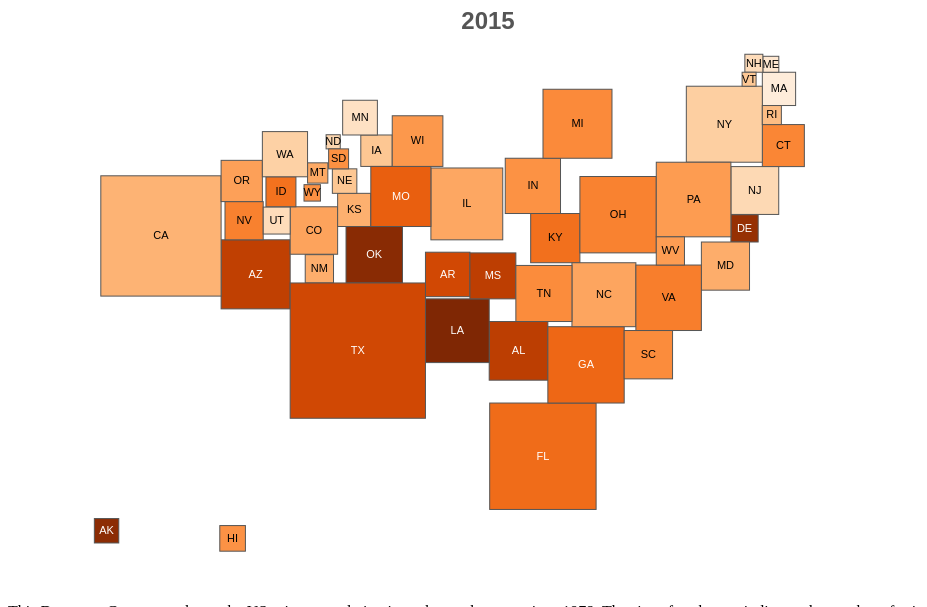
D3 v4 page, settled after 360 driven frames (6 s of simulated time); the page loaded 1 data file(s).



        var width = 960
        var height = 600


        var interval = 5000000000
        var maxSize = 140

        var formatcomma = d3.format(",.0f");

        var years = d3.range(2015, 2015+1, 1)
        var yearIndex = -1
        var year = years[0]

        var projection = d3.geoAlbersUsa()
            .scale(width)
            .translate([width / 2, height / 2])

        var size = d3.scaleSqrt().range([0, maxSize])

        var svg = d3.select('body').append('svg')
            .attr('width', width)
            .attr('height', height)
            .append('g')



        var yearLabel = svg.append('text')
            .attr('class', 'year')
            .attr('x', width / 2)
            .attr('y', 30)
            .attr('text-anchor', 'middle')


        var linkForce = d3.forceLink()
            .id(function (d) { return d.state })
            .distance(function (d) {
                return (
                        size(d.source.population.find(function (e) { return e.year === year }).pop) +
                        size(d.target.population.find(function (e) { return e.year === year }).pop)
                    ) / 2
            })
            .strength(0.6)

        var collisionForce = rectCollide()
            .size(function (d) {
                var l = size(d.population.find(function (e) { return e.year === year }).pop)
                return [l, l]
            })
            .iterations(10)

        var simulation = d3.forceSimulation()
            .force('center', d3.forceCenter(width / 2, (height - maxSize) / 2))
            .force('link', linkForce)
            .force('collision', collisionForce)
            .force('x', d3.forceX(function (d) { return d.xi }).strength(0.0125))
            .force('y', d3.forceY(function (d) { return d.yi }).strength(0.0125))


        var div = d3.select("body").append("div")
            .attr("class", "tooltip")
            .style("opacity", 0);

        d3.json('origdata.json', initialize)



        function initialize(error, data) {
            if (error) { throw error }

            var nodes = data.nodes
            var links = data.links

            size.domain([0, d3.max(nodes, function (d) {
                return d3.max(d.population, function (e) { return e.pop })
            })])

            nodes.forEach(function (d) {
                var coords = projection([d.lon, d.lat])
                d.x = d.xi = coords[0]
                d.y = d.yi = coords[1]
            })

            var states = svg.selectAll('.state')
                .data(nodes)
                .enter().append('g')
                .attr('class', 'state')






            states.append('rect')
            states.append('text')
                .attr('text-anchor', 'middle')
                .attr('dy', '.3em')
                .text(function (d) { return d.state })
                .on("mouseover", function(d) {
                    div.transition()
                        .duration(100)
                        .style("opacity", .9);
                    div	.html(d.state +
                        "<br/> Prison Population: " + formatcomma(d.population.find (function (e) {return e.year === year}).pop)
                        + " <br/>"
                        + " <br/> Incarceration Rate:  <br/>"+ d.incrate.find( function (e) { return e.year === year}).rate
                        + " per 100k")
                        .style("left", (d3.event.pageX) + "px")
                        .style("top", (d3.event.pageY - 28) + "px")
                        .style("fill", "green");
                })
                .on("mouseout", function(d) {
                    div.transition()
                        .duration(500)
                        .style("opacity", 0);
                })







            simulation.nodes(nodes)
            simulation.force('link').links(links)
            simulation.on('tick', ticked)

            update()
            d3.interval(update, interval)

            function update() {
                year = years[++yearIndex >= years.length ? yearIndex = 0 : yearIndex]

                yearLabel.text(year)

                if (yearIndex === 0) { nodes.forEach(function (d) { d.x = d.xi; d.y = d.yi }) }

                simulation.nodes(nodes).alpha(1).restart()
            }


            function ticked() {


                var sizes = d3.local()
                var colors = d3.local()

                states
                    .property(sizes, function (d) {
                        return size(d.population.find(function (e) { return e.year === year }).pop)
                    })
                    .property(colors, function (d) {
                        return (d.incrate.find(function (e) { return e.year === year }).rate)
                    })
                    .attr('transform', function (d) { return 'translate(' + d.x + ',' + d.y + ')' })
                    .style("fill", function(d) {
                        if (([d.incrate.find( function (e) {
                                return e.year === year }).rate]) <= 499)
                        {return "black"}
                        else {return "white"}
                    })


                states.selectAll('rect')
                    .attr('x', function (d) { return sizes.get(this) / -2 })
                    .attr('y', function (d) { return sizes.get(this) / -2 })
                    .attr('width', function (d) { return sizes.get(this) })
                    .attr('height', function (d) { return sizes.get(this) })
                    .attr('fill', function(d) {return d3.interpolateOranges([d.incrate.find(function (e) {
                            return e. year === year }).rate - 100] / 650)})
                    .on("mouseover", function(d) {
                        div.transition()
                            .duration(100)
                            .style("opacity", .9);
                        div	.html(d.state +
                            "<br/> Prison Population: " + formatcomma(d.population.find (function (e) {return e.year === year}).pop)
                            + " <br/>"
                           + " <br/> Incarceration Rate:  <br/>"+ d.incrate.find( function (e) { return e.year === year}).rate
                            + " per 100k")
                            .style("left", (d3.event.pageX) + "px")
                            .style("top", (d3.event.pageY - 28) + "px")
                            .style("fill", "green");
                    })
                    .on("mouseout", function(d) {
                        div.transition()
                            .duration(500)
                            .style("opacity", 0);
                    })




            }
        }


        function rectCollide() {
            var nodes, sizes, masses
            var size = constant([0, 0])
            var strength = 1
            var iterations = 1

            function force() {
                var node, size, mass, xi, yi
                var i = -1
                while (++i < iterations) { iterate() }

                function iterate() {
                    var j = -1
                    var tree = d3.quadtree(nodes, xCenter, yCenter).visitAfter(prepare)

                    while (++j < nodes.length) {
                        node = nodes[j]
                        size = sizes[j]
                        mass = masses[j]
                        xi = xCenter(node)
                        yi = yCenter(node)

                        tree.visit(apply)
                    }
                }

                function apply(quad, x0, y0, x1, y1) {
                    var data = quad.data
                    var xSize = (size[0] + quad.size[0]) / 2
                    var ySize = (size[1] + quad.size[1]) / 2
                    if (data) {
                        if (data.index <= node.index) { return }

                        var x = xi - xCenter(data)
                        var y = yi - yCenter(data)
                        var xd = Math.abs(x) - xSize
                        var yd = Math.abs(y) - ySize

                        if (xd < 0 && yd < 0) {
                            var l = Math.sqrt(x * x + y * y)
                            var m = masses[data.index] / (mass + masses[data.index])

                            if (Math.abs(xd) < Math.abs(yd)) {
                                node.vx -= (x *= xd / l * strength) * m
                                data.vx += x * (1 - m)
                            } else {
                                node.vy -= (y *= yd / l * strength) * m
                                data.vy += y * (1 - m)
                            }
                        }
                    }

                    return x0 > xi + xSize || y0 > yi + ySize ||
                        x1 < xi - xSize || y1 < yi - ySize
                }

                function prepare(quad) {
                    if (quad.data) {
                        quad.size = sizes[quad.data.index]
                    } else {
                        quad.size = [0, 0]
                        var i = -1
                        while (++i < 4) {
                            if (quad[i] && quad[i].size) {
                                quad.size[0] = Math.max(quad.size[0], quad[i].size[0])
                                quad.size[1] = Math.max(quad.size[1], quad[i].size[1])
                            }
                        }
                    }
                }
            }

            function xCenter(d) { return d.x + d.vx }
            function yCenter(d) { return d.y + d.vy }

            force.initialize = function (_) {
                sizes = (nodes = _).map(size)
                masses = sizes.map(function (d) { return d[0] * d[1] })
            }

            force.size = function (_) {
                return (arguments.length
                    ? (size = typeof _ === 'function' ? _ : constant(_), force)
                    : size)
            }

            force.strength = function (_) {
                return (arguments.length ? (strength = +_, force) : strength)
            }

            force.iterations = function (_) {
                return (arguments.length ? (iterations = +_, force) : iterations)
            }

            return force
        }

        function constant(_) {
            return function () { return _ }
        }

    

### data: origdata.json
{
 "nodes": [
  {
   "state": "AK",
   "lat": 61.38,
   "lon": -152.3,
   "population": [
    "{... 2 keys}",
    "{... 2 keys}",
    "{... 2 keys}",
    "{... 2 keys}",
    "{... 2 keys}",
    "{... 2 keys}",
    "{... 2 keys}",
    "{... 2 keys}",
    "... 30 more items"
   ],
   "incrate": [
    "{... 2 keys}",
    "{... 2 keys}",
    "{... 2 keys}",
    "{... 2 keys}",
    "{... 2 keys}",
    "{... 2 keys}",
    "{... 2 keys}",
    "{... 2 keys}",
    "... 30 more items"
   ]
  },
  {
   "state": "AL",
   "lat": 32.8,
   "lon": -86.81,
   "population": [
    "{... 2 keys}",
    "{... 2 keys}",
    "{... 2 keys}",
    "{... 2 keys}",
    "{... 2 keys}",
    "{... 2 keys}",
    "{... 2 keys}",
    "{... 2 keys}",
    "... 30 more items"
   ],
   "incrate": [
    "{... 2 keys}",
    "{... 2 keys}",
    "{... 2 keys}",
    "{... 2 keys}",
    "{... 2 keys}",
    "{... 2 keys}",
    "{... 2 keys}",
    "{... 2 keys}",
    "... 30 more items"
   ]
  },
  {
   "state": "AR",
   "lat": 34.95,
   "lon": -92.38,
   "population": [
    "{... 2 keys}",
    "{... 2 keys}",
    "{... 2 keys}",
    "{... 2 keys}",
    "{... 2 keys}",
    "{... 2 keys}",
    "{... 2 keys}",
    "{... 2 keys}",
    "... 30 more items"
   ],
   "incrate": [
    "{... 2 keys}",
    "{... 2 keys}",
    "{... 2 keys}",
    "{... 2 keys}",
    "{... 2 keys}",
    "{... 2 keys}",
    "{... 2 keys}",
    "{... 2 keys}",
    "... 30 more items"
   ]
  },
  {
   "state": "AZ",
   "lat": 33.77,
   "lon": -111.4,
   "population": [
    "{... 2 keys}",
    "{... 2 keys}",
    "{... 2 keys}",
    "{... 2 keys}",
    "{... 2 keys}",
    "{... 2 keys}",
    "{... 2 keys}",
    "{... 2 keys}",
    "... 30 more items"
   ],
   "incrate": [
    "{... 2 keys}",
    "{... 2 keys}",
    "{... 2 keys}",
    "{... 2 keys}",
    "{... 2 keys}",
    "{... 2 keys}",
    "{... 2 keys}",
    "{... 2 keys}",
    "... 30 more items"
   ]
  },
  {
   "state": "CA",
   "lat": 36.17,
   "lon": -119.7,
   "population": [
    "{... 2 keys}",
    "{... 2 keys}",
    "{... 2 keys}",
    "{... 2 keys}",
    "{... 2 keys}",
    "{... 2 keys}",
    "{... 2 keys}",
    "{... 2 keys}",
    "... 30 more items"
   ],
   "incrate": [
    "{... 2 keys}",
    "{... 2 keys}",
    "{... 2 keys}",
    "{... 2 keys}",
    "{... 2 keys}",
    "{... 2 keys}",
    "{... 2 keys}",
    "{... 2 keys}",
    "... 30 more items"
   ]
  },
  {
   "state": "CO",
   "lat": 39.06,
   "lon": -105.3,
   "population": [
    "{... 2 keys}",
    "{... 2 keys}",
    "{... 2 keys}",
    "{... 2 keys}",
    "{... 2 keys}",
    "{... 2 keys}",
    "{... 2 keys}",
    "{... 2 keys}",
    "... 30 more items"
   ],
   "incrate": [
    "{... 2 keys}",
    "{... 2 keys}",
    "{... 2 keys}",
    "{... 2 keys}",
    "{... 2 keys}",
    "{... 2 keys}",
    "{... 2 keys}",
    "{... 2 keys}",
    "... 30 more items"
   ]
  },
  {
   "state": "CT",
   "lat": 41.58,
   "lon": -72.76,
   "population": [
    "{... 2 keys}",
    "{... 2 keys}",
    "{... 2 keys}",
    "{... 2 keys}",
    "{... 2 keys}",
    "{... 2 keys}",
    "{... 2 keys}",
    "{... 2 keys}",
    "... 30 more items"
   ],
   "incrate": [
    "{... 2 keys}",
    "{... 2 keys}",
    "{... 2 keys}",
    "{... 2 keys}",
    "{... 2 keys}",
    "{... 2 keys}",
    "{... 2 keys}",
    "{... 2 keys}",
    "... 30 more items"
   ]
  },
  {
   "state": "DC",
   "lat": 38.9,
   "lon": -77.03,
   "population": [
    "{... 2 keys}",
    "{... 2 keys}",
    "{... 2 keys}",
    "{... 2 keys}",
    "{... 2 keys}",
    "{... 2 keys}",
    "{... 2 keys}",
    "{... 2 keys}",
    "... 30 more items"
   ],
   "incrate": [
    "{... 2 keys}",
    "{... 2 keys}",
    "{... 2 keys}",
    "{... 2 keys}",
    "{... 2 keys}",
    "{... 2 keys}",
    "{... 2 keys}",
    "{... 2 keys}",
    "... 30 more items"
   ]
  },
  "... 43 more items"
 ],
 "links": [
  {
   "source": "WA",
   "target": "OR"
  },
  {
   "source": "WA",
   "target": "ID"
  },
  {
   "source": "OR",
   "target": "ID"
  },
  {
   "source": "OR",
   "target": "CA"
  },
  {
   "source": "OR",
   "target": "NV"
  },
  {
   "source": "CA",
   "target": "NV"
  },
  {
   "source": "CA",
   "target": "AZ"
  },
  {
   "source": "NV",
   "target": "AZ"
  },
  "... 95 more items"
 ]
}